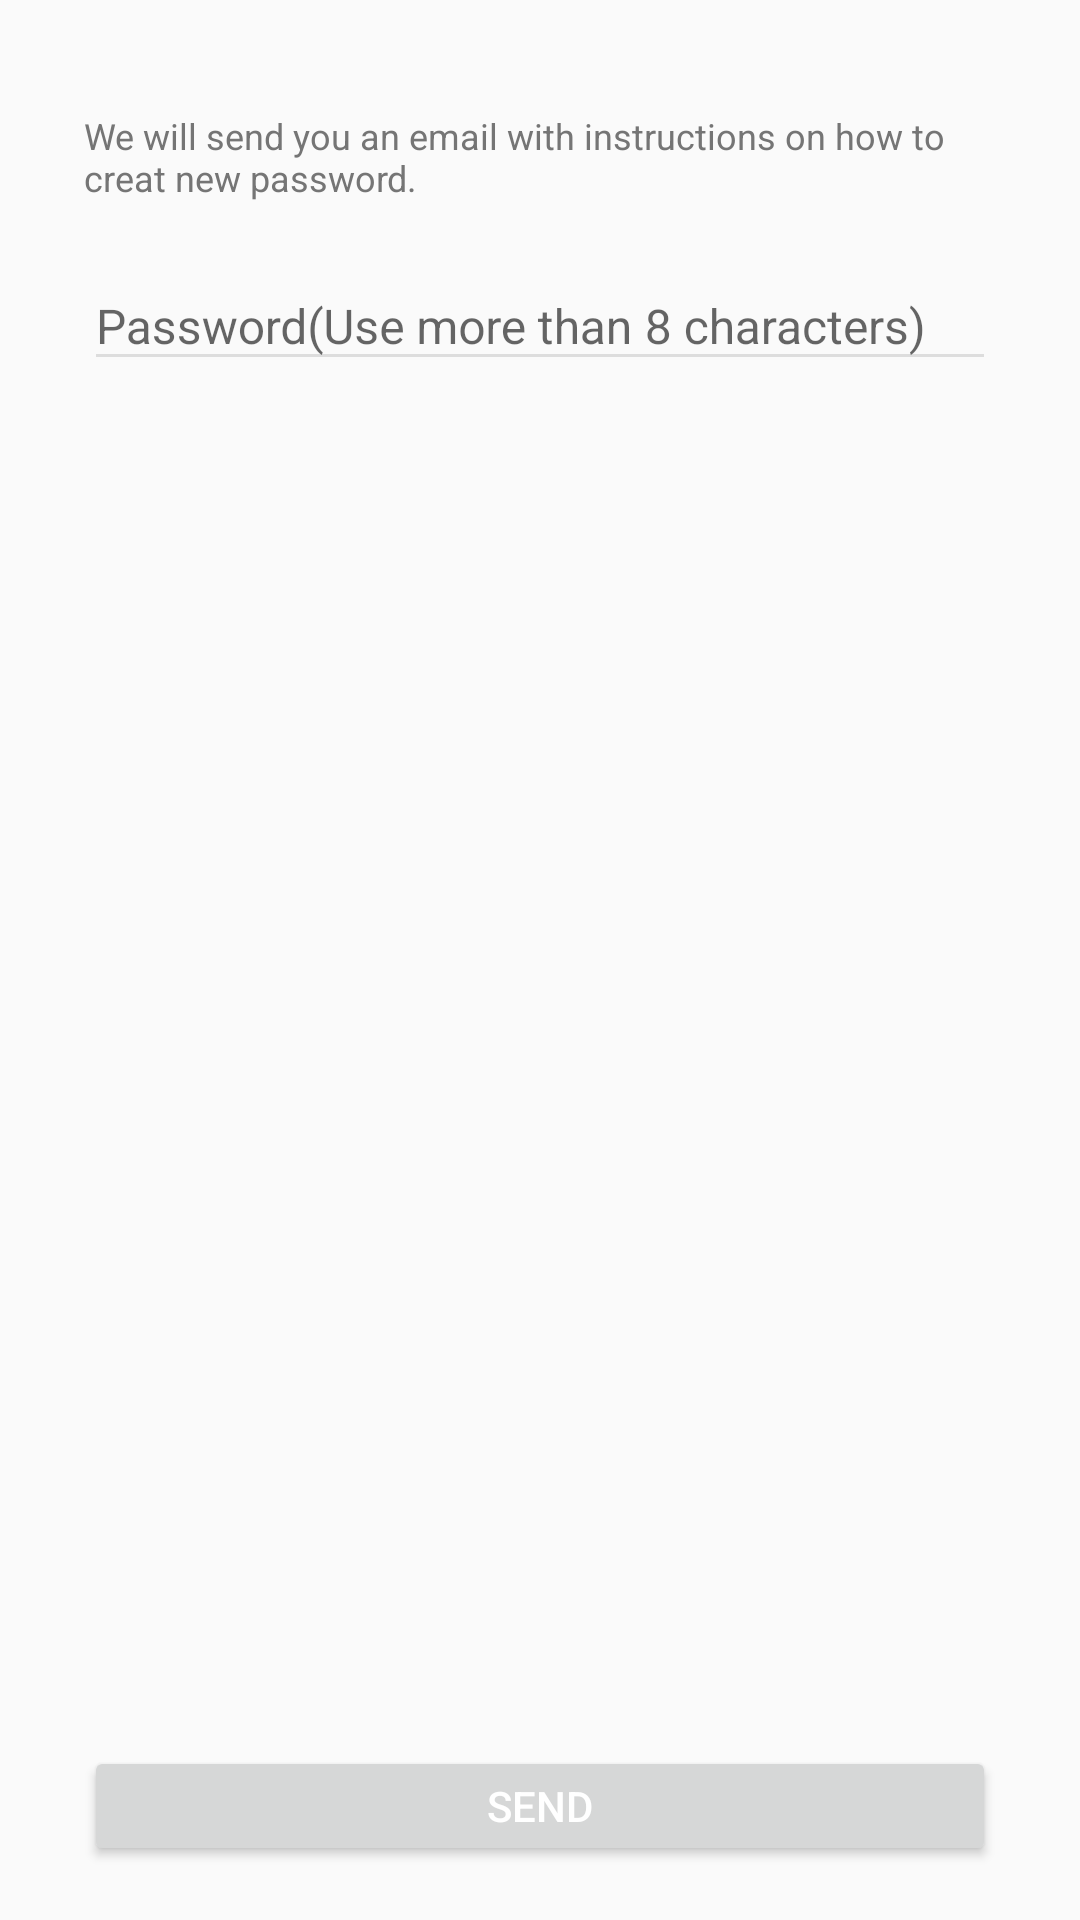

Layout XML and referenced resources for this Android screen:
<!-- AndroidManifest.xml: application theme AppTheme -->
<!-- res/layout/activity_forgot_password.xml -->
<?xml version="1.0" encoding="utf-8"?>
<RelativeLayout xmlns:android="http://schemas.android.com/apk/res/android"
    xmlns:tools="http://schemas.android.com/tools"
    android:paddingTop="37dp"
    android:paddingBottom="18dp"
    android:paddingLeft="28dp"
    android:paddingRight="28dp"
    android:id="@+id/container"
    android:layout_width="match_parent"
    android:layout_height="match_parent" >

    <TextView
        android:id="@+id/textField"
        android:textColor="@color/color_757575"
        android:textSize="12sp"
        android:text="@string/forgot_password_description"
        android:layout_width="match_parent"
        android:layout_height="wrap_content" />

    <android.support.design.widget.TextInputLayout
        android:layout_marginTop="10dp"
        android:layout_below="@id/textField"
        android:id="@+id/emailInputLayout"
        android:layout_width="match_parent"
        android:layout_height="wrap_content">

        <EditText
            android:id="@+id/emailField"
            android:layout_width="match_parent"
            android:layout_height="wrap_content"
            android:textColor="@color/color_212121"
            android:textSize="16sp"
            android:hint="@string/hint_password" />
    </android.support.design.widget.TextInputLayout>

    <Button
        android:layout_alignParentBottom="true"
        android:text="@string/send"
        android:textColor="@android:color/white"
        android:textSize="14sp"
        android:id="@+id/sendButton"
        android:layout_width="match_parent"
        android:layout_height="40dp" />

</RelativeLayout>
<!-- resources referenced by this layout -->
<resources>
  <color name="color_212121">#212121</color>
  <color name="color_757575">#757575</color>
  <string name="forgot_password_description">We will send you an email with instructions on how to creat new password.</string>
  <string name="hint_password">Password(Use more than 8 characters)</string>
  <string name="send">Send</string>
  <style name="AppTheme" parent="Theme.AppCompat.Light.DarkActionBar">
          
          <item name="colorPrimary">@color/colorPrimary</item>
          <item name="colorPrimaryDark">@color/colorPrimaryDark</item>
          <item name="colorAccent">@color/colorAccent</item>
  
          <item name="colorControlNormal">@color/color_dddddd</item>
          <item name="colorControlActivated">@color/colorPrimary</item>
  
          <item name="android:actionMenuTextAppearance">@style/ActionbarMenuTextAppearance</item>
          <item name="actionMenuTextAppearance">@style/ActionbarMenuTextAppearance</item>
  
          <item name="listPreferredItemPaddingLeft">30dp</item>
  
      </style>
  <color name="colorPrimary">#3AB493</color>
  <color name="colorPrimaryDark">#24A381</color>
  <color name="colorAccent">#FFD701</color>
  <color name="color_dddddd">#DDDDDD</color>
  <style name="ActionbarMenuTextAppearance" parent="@style/TextAppearance.AppCompat.Widget.ActionBar.Menu">
          <item name="android:textAllCaps">false</item>
          <item name="textAllCaps">false</item>
          <item name="android:textSize">16sp</item>
      </style>
</resources>
